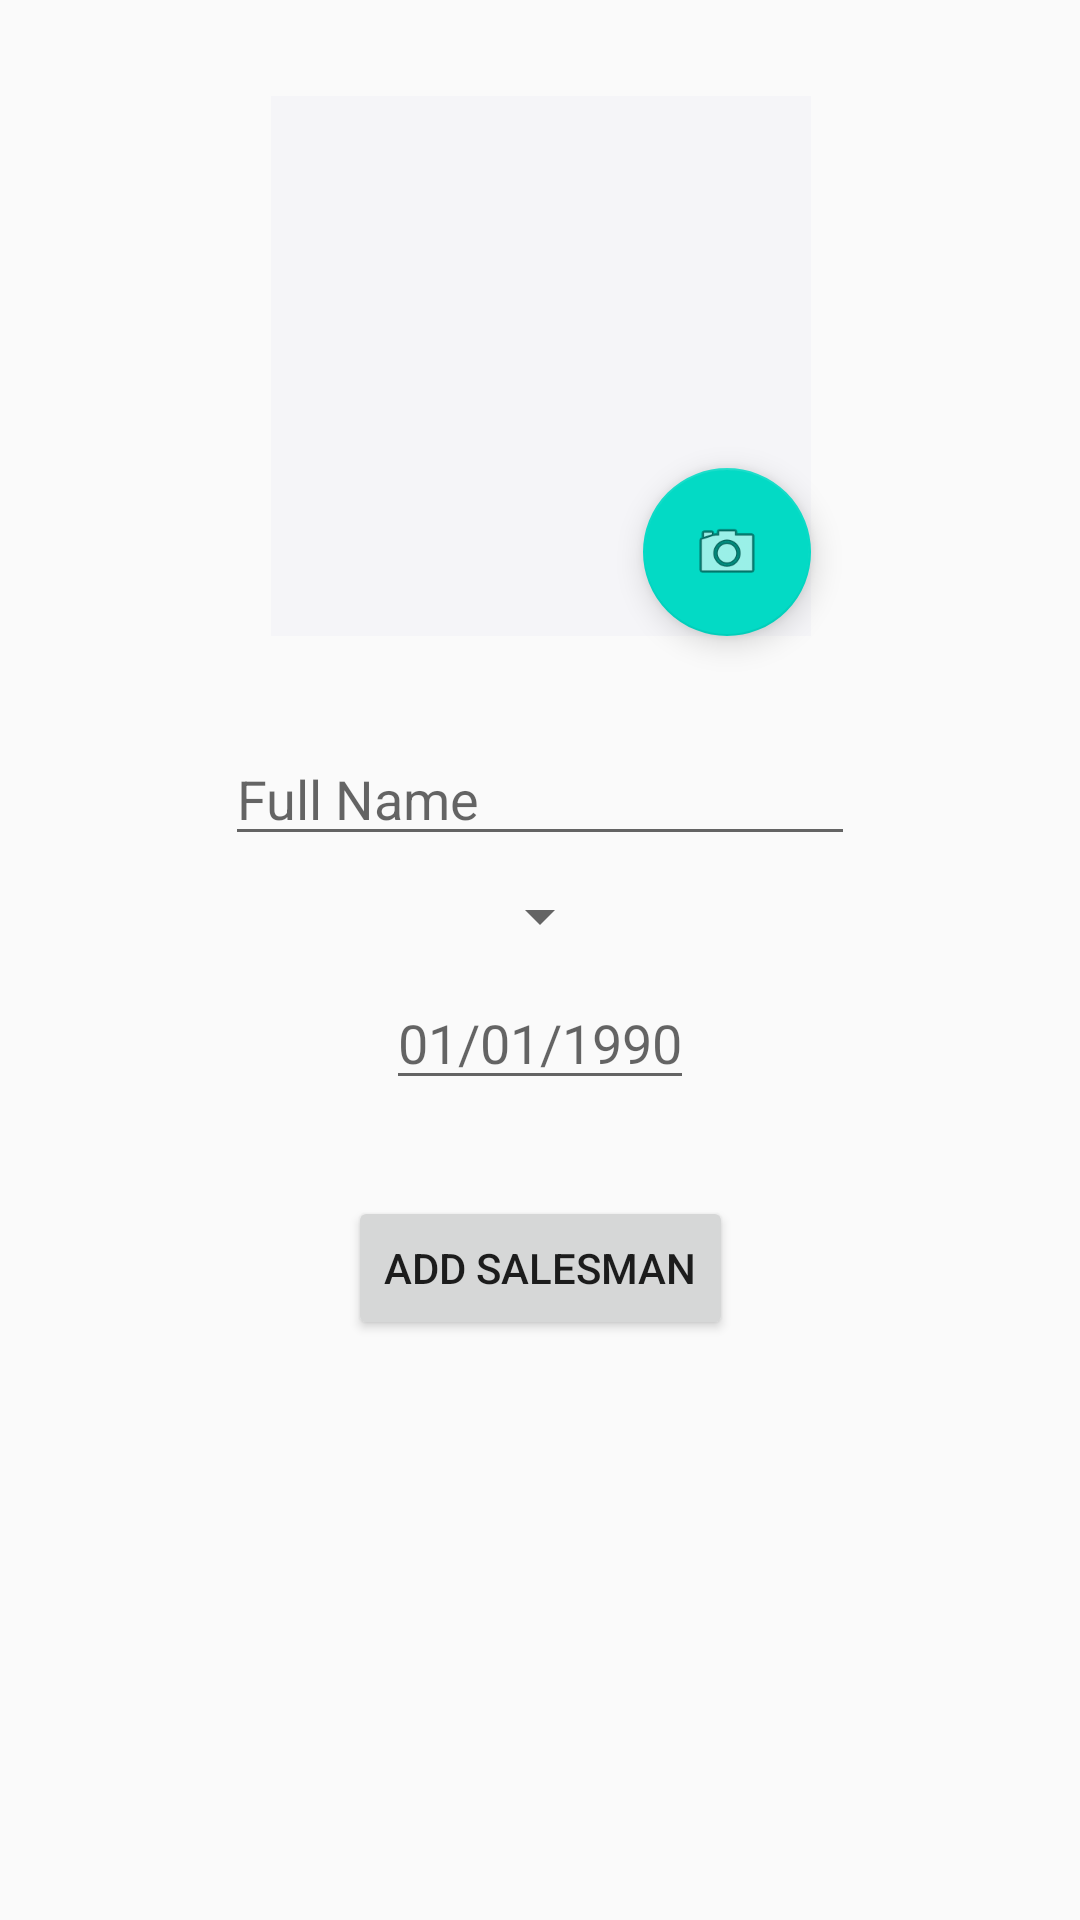

The Android layout XML behind this screen, and the referenced resources:
<!-- AndroidManifest.xml: application theme AppTheme -->
<!-- res/layout/fragment_add_salesman.xml -->
<?xml version="1.0" encoding="utf-8"?>
<android.support.constraint.ConstraintLayout xmlns:android="http://schemas.android.com/apk/res/android"
    xmlns:app="http://schemas.android.com/apk/res-auto"
    xmlns:tools="http://schemas.android.com/tools"
    android:layout_width="match_parent"
    android:layout_height="match_parent"
    tools:context=".salesmen.management.AddSalesmanFragment">

    <ImageView
        android:id="@+id/image"
        android:layout_width="180dp"
        android:layout_height="180dp"
        android:layout_marginStart="32dp"
        android:layout_marginTop="32dp"
        android:layout_marginEnd="32dp"
        android:adjustViewBounds="true"
        android:background="#F5F5F8"
        android:clickable="true"
        android:cropToPadding="true"
        android:focusable="true"
        app:layout_constraintEnd_toEndOf="parent"
        app:layout_constraintHorizontal_bias="0.502"
        app:layout_constraintStart_toStartOf="parent"
        app:layout_constraintTop_toTopOf="parent" />

    <android.support.design.widget.FloatingActionButton
        android:id="@+id/fab_upload_image"
        android:layout_width="wrap_content"
        android:layout_height="wrap_content"
        android:clickable="true"
        android:src="@android:drawable/ic_menu_camera"
        app:layout_constraintBottom_toBottomOf="@+id/image"
        app:layout_constraintEnd_toEndOf="@+id/image"
        app:layout_constraintHorizontal_bias="1.0"
        app:layout_constraintStart_toStartOf="@+id/image"
        app:layout_constraintTop_toTopOf="@+id/image"
        app:layout_constraintVertical_bias="1.0" />

    <EditText
        android:id="@+id/editText_full_name"
        android:layout_width="wrap_content"
        android:layout_height="wrap_content"
        android:layout_marginStart="8dp"
        android:layout_marginTop="32dp"
        android:layout_marginEnd="8dp"
        android:ems="10"
        android:hint="Full Name"
        android:inputType="textPersonName"
        app:layout_constraintEnd_toEndOf="parent"
        app:layout_constraintStart_toStartOf="parent"
        app:layout_constraintTop_toBottomOf="@+id/image" />

    <Spinner
        android:id="@+id/spinner_region"
        android:layout_width="wrap_content"
        android:layout_height="wrap_content"
        android:layout_marginStart="8dp"
        android:layout_marginTop="8dp"
        android:layout_marginEnd="8dp"
        app:layout_constraintEnd_toEndOf="parent"
        app:layout_constraintStart_toStartOf="parent"
        app:layout_constraintTop_toBottomOf="@+id/editText_full_name" />

    <EditText
        android:id="@+id/editText_hiring_date"
        android:layout_width="wrap_content"
        android:layout_height="wrap_content"
        android:layout_marginStart="8dp"
        android:layout_marginTop="8dp"
        android:layout_marginEnd="8dp"
        android:focusable="false"
        android:hint="01/01/1990"
        app:layout_constraintEnd_toEndOf="parent"
        app:layout_constraintStart_toStartOf="parent"
        app:layout_constraintTop_toBottomOf="@+id/spinner_region" />

    <Button
        android:id="@+id/button_add_salesman"
        android:layout_width="wrap_content"
        android:layout_height="wrap_content"
        android:layout_marginStart="8dp"
        android:layout_marginTop="32dp"
        android:layout_marginEnd="8dp"
        android:text="Add Salesman"
        app:layout_constraintEnd_toEndOf="parent"
        app:layout_constraintStart_toStartOf="parent"
        app:layout_constraintTop_toBottomOf="@+id/editText_hiring_date" />

</android.support.constraint.ConstraintLayout>
<!-- resources referenced by this layout -->
<resources>
  <style name="AppTheme" parent="Theme.AppCompat.Light.DarkActionBar">
          
          <item name="colorPrimary">@color/colorPrimary</item>
          <item name="colorPrimaryDark">@color/colorPrimaryDark</item>
          <item name="colorAccent">@color/colorAccent</item>
      </style>
  <!-- not gathered from this repository: default colours our renderer supplied (Android Studio template values) -->
  <color name="colorPrimary">#FF6200EE</color>
  <color name="colorPrimaryDark">#FF3700B3</color>
  <color name="colorAccent">#FF03DAC5</color>
</resources>
